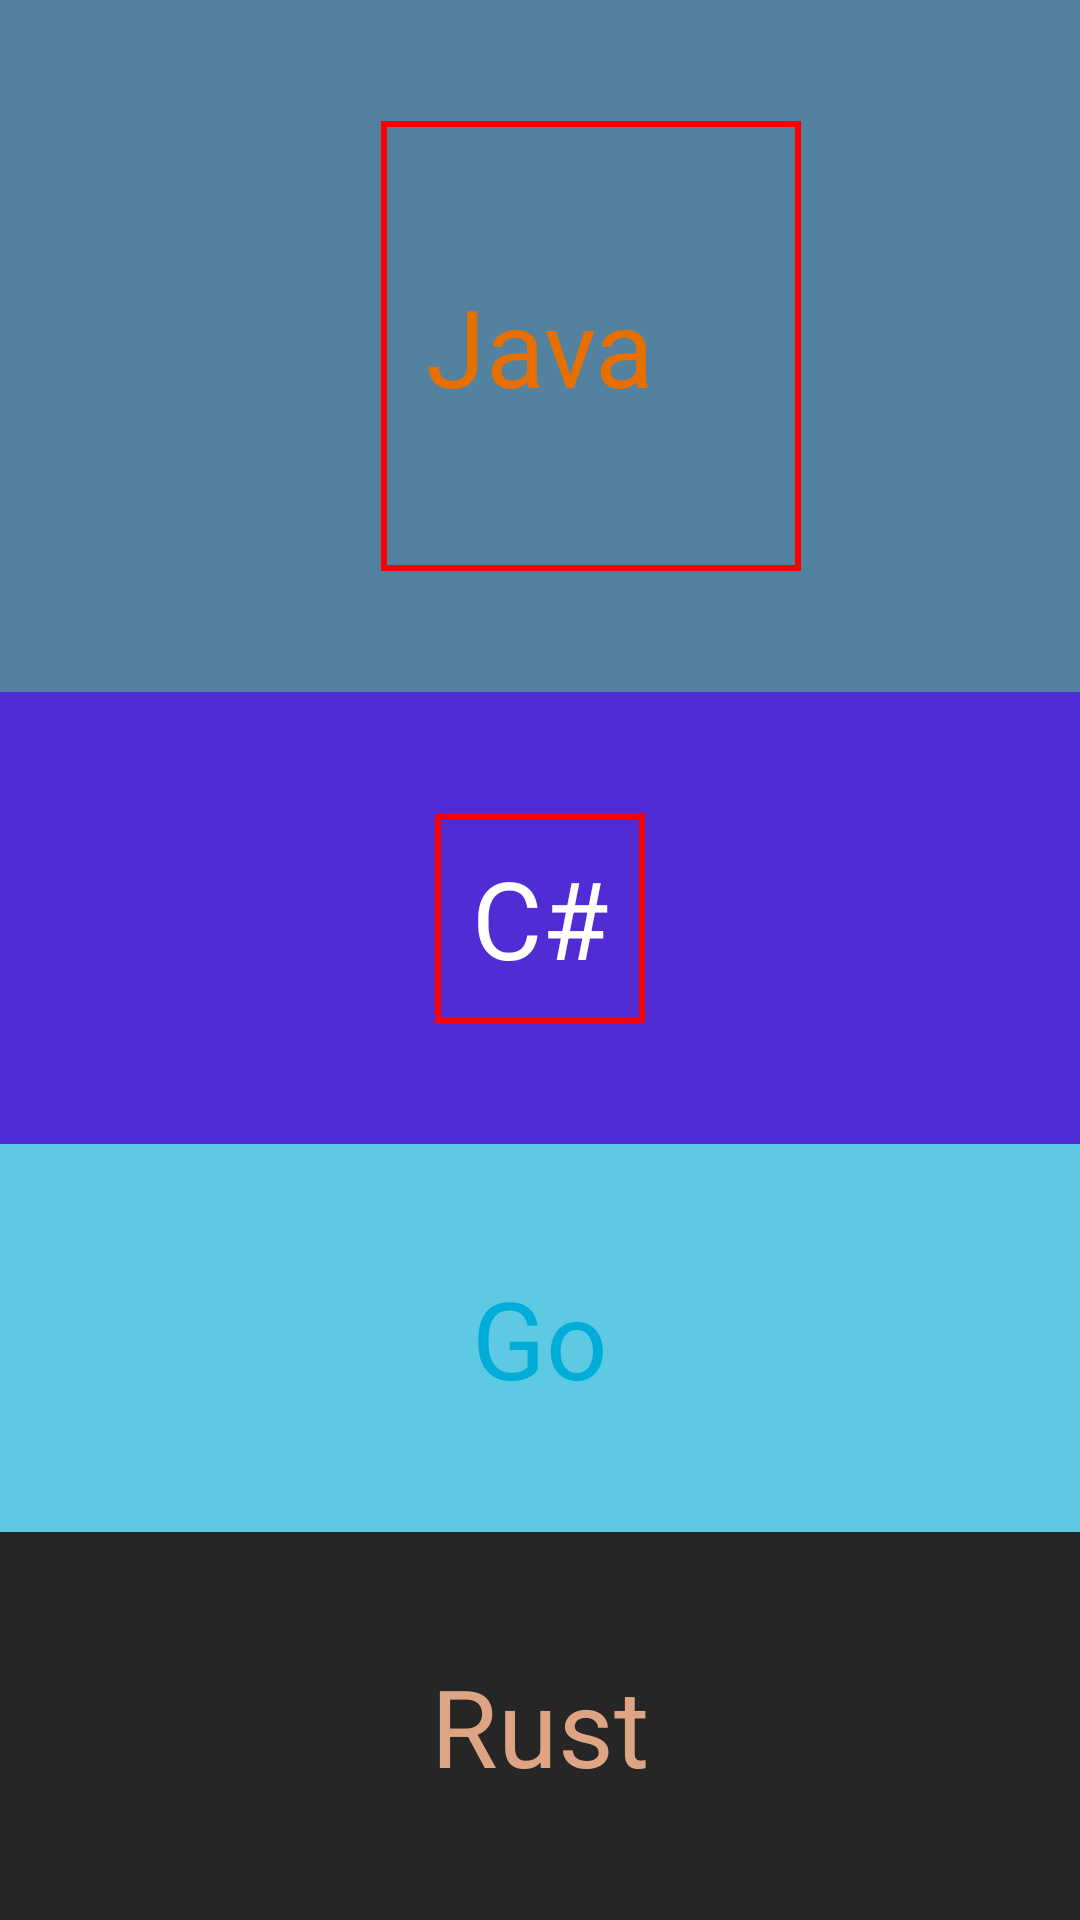

This screen was rendered from an Android layout file. Write that file and the resources it references.
<!-- AndroidManifest.xml: application theme Theme.SE183138 -->
<!-- res/layout/bt1.xml -->
<?xml version="1.0" encoding="utf-8"?>
<androidx.appcompat.widget.LinearLayoutCompat xmlns:android="http://schemas.android.com/apk/res/android"
    android:layout_width="match_parent"
    android:layout_height="match_parent"
    android:orientation="vertical">

    <TextView
        android:id="@+id/textView"
        android:layout_weight="1"
        android:layout_width="match_parent"
        android:layout_height="wrap_content"
        android:textSize="36dp"
        android:gravity="center"
        android:textColor="#E76F00"
        android:background="@drawable/blue_border"
        android:text="Java" />

    <TextView
        android:id="@+id/textView2"
        android:layout_weight="1"
        android:layout_width="match_parent"
        android:layout_height="wrap_content"
        android:textSize="36dp"
        android:gravity="center"
        android:textColor="#ffffff"
        android:background="@drawable/red_border"
        android:text="C#" />

    <TextView
        android:id="@+id/textView3"
        android:layout_weight="1"
        android:layout_width="match_parent"
        android:layout_height="wrap_content"
        android:textSize="36dp"
        android:gravity="center"
        android:textColor="#00ADD8"
        android:background="#5DC9E2"
        android:text="Go" />

    <TextView
        android:id="@+id/textView4"
        android:layout_weight="1"
        android:layout_width="match_parent"
        android:layout_height="wrap_content"
        android:textSize="36dp"
        android:gravity="center"
        android:textColor="#DEA584"
        android:background="#262626"
        android:text="Rust" />
</androidx.appcompat.widget.LinearLayoutCompat>
<!-- resources referenced by this layout -->
<resources>
  <!-- drawable blue_border (drawable) -->
  <?xml version="1.0" encoding="utf-8"?>
  <layer-list xmlns:android="http://schemas.android.com/apk/res/android">
  
      <item>
          <shape android:shape="rectangle">
              <solid android:color="#5382A1" />
          </shape>
      </item>
  
      <item
          android:width="140dp"
          android:height="150dp"
          android:gravity="center"
          android:left="4dp"
          android:right="-30dp"
          >
          <shape android:shape="rectangle">
              <solid android:color="#5382A1" />
              <stroke
                  android:width="2dp"
                  android:color="#FF0000" />
          </shape>
      </item>
  
  </layer-list>
  <!-- drawable red_border (drawable) -->
  <?xml version="1.0" encoding="utf-8"?>
  <layer-list xmlns:android="http://schemas.android.com/apk/res/android">
  
      <item>
          <shape android:shape="rectangle">
              <solid android:color="#512BD4" />
          </shape>
      </item>
  
  
      <item
          android:width="70dp"
          android:height="70dp"
          android:gravity="center">
          <shape android:shape="rectangle">
              <solid android:color="#512BD4" />
              <stroke
                  android:width="2dp"
                  android:color="#FF0000" />
          </shape>
      </item>
  
  </layer-list>
  <style name="Theme.SE183138" parent="Base.Theme.SE183138" />
  <style name="Base.Theme.SE183138" parent="Theme.Material3.DayNight.NoActionBar">
          
          
      </style>
</resources>
